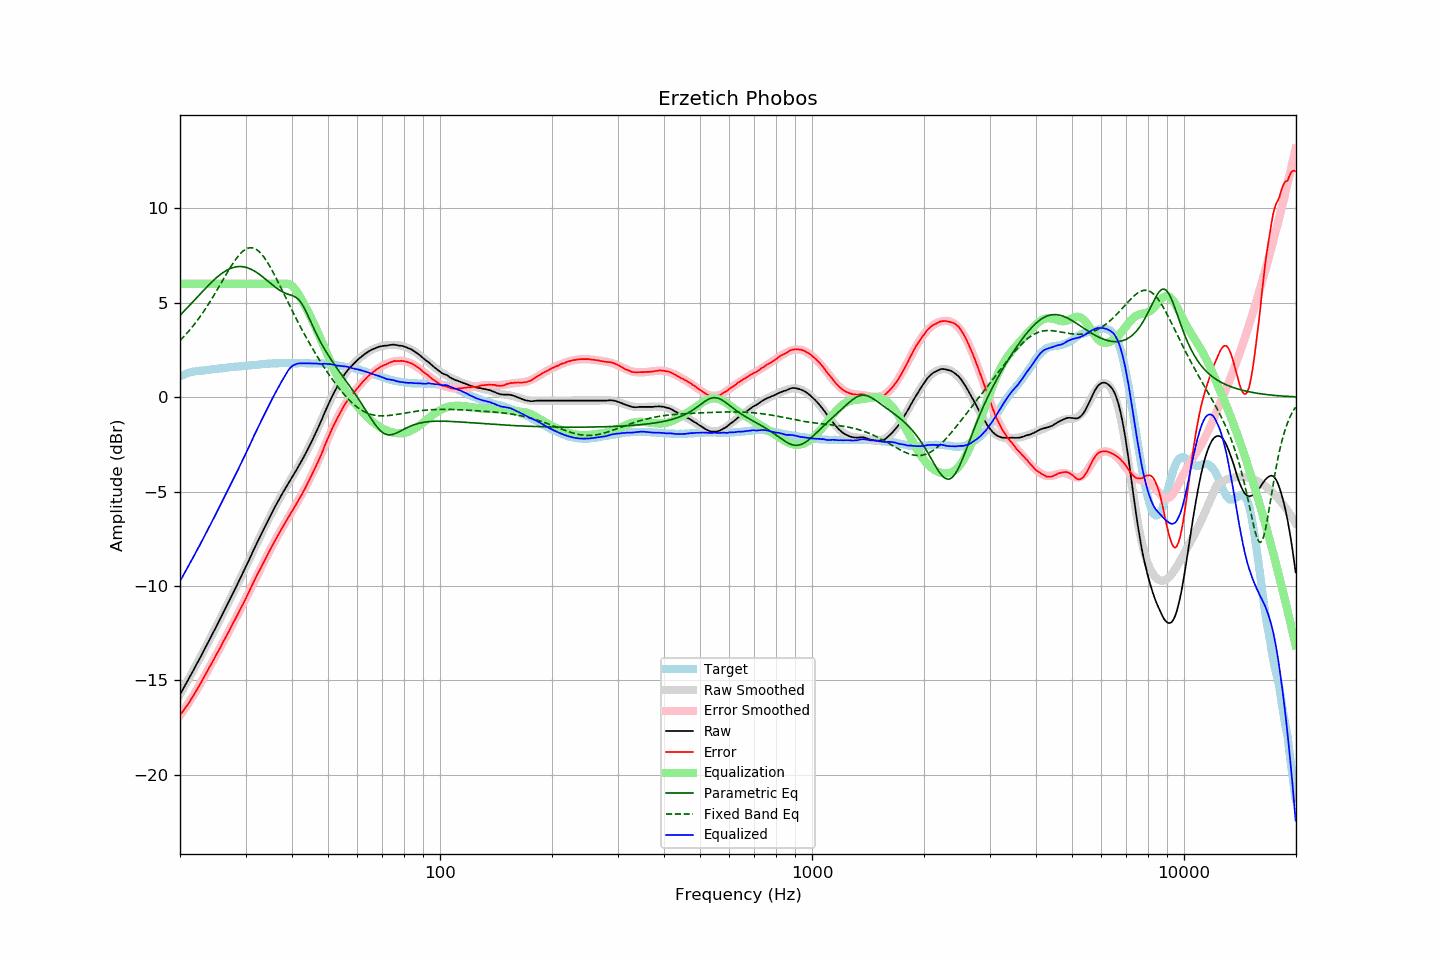

The file beside this chart, header and first rows:
frequency, raw, error, smoothed, error_smoothed, equalization, parametric_eq, fixed_band_eq, equalized_raw, equalized_smoothed, target
20.00, -15.75, -16.84, -15.74, -16.86, 6.00, 4.33, 3.00, -9.75, -9.74, 1.10
20.20, -15.60, -16.73, -15.59, -16.74, 6.00, 4.42, 3.08, -9.60, -9.59, 1.14
20.40, -15.44, -16.61, -15.44, -16.62, 6.00, 4.50, 3.17, -9.44, -9.44, 1.18
20.61, -15.29, -16.49, -15.29, -16.50, 6.00, 4.59, 3.26, -9.29, -9.29, 1.20
20.81, -15.14, -16.38, -15.14, -16.37, 6.00, 4.68, 3.35, -9.14, -9.14, 1.25
21.02, -14.98, -16.26, -14.98, -16.24, 6.00, 4.77, 3.45, -8.98, -8.98, 1.28
21.23, -14.83, -16.13, -14.83, -16.11, 6.00, 4.86, 3.55, -8.83, -8.83, 1.30
21.44, -14.67, -15.99, -14.67, -15.98, 6.00, 4.95, 3.65, -8.67, -8.67, 1.32
21.66, -14.52, -15.86, -14.51, -15.84, 6.00, 5.05, 3.76, -8.52, -8.51, 1.34
21.87, -14.35, -15.71, -14.36, -15.70, 6.00, 5.14, 3.86, -8.35, -8.36, 1.35
22.09, -14.20, -15.57, -14.20, -15.56, 6.00, 5.23, 3.97, -8.20, -8.20, 1.37
22.31, -14.04, -15.42, -14.04, -15.42, 6.00, 5.32, 4.09, -8.04, -8.04, 1.38
22.54, -13.89, -15.28, -13.88, -15.28, 6.00, 5.41, 4.20, -7.89, -7.88, 1.39
22.76, -13.73, -15.13, -13.72, -15.13, 6.00, 5.51, 4.32, -7.73, -7.72, 1.40
22.99, -13.57, -14.97, -13.56, -14.97, 6.00, 5.60, 4.44, -7.57, -7.56, 1.40
23.22, -13.40, -14.81, -13.40, -14.82, 6.00, 5.69, 4.57, -7.40, -7.40, 1.41
23.45, -13.24, -14.66, -13.24, -14.67, 6.00, 5.78, 4.70, -7.24, -7.24, 1.42
23.69, -13.08, -14.51, -13.07, -14.51, 6.00, 5.86, 4.83, -7.08, -7.07, 1.43
23.92, -12.91, -14.35, -12.91, -14.36, 6.00, 5.95, 4.96, -6.91, -6.91, 1.44
24.16, -12.75, -14.21, -12.75, -14.20, 6.00, 6.03, 5.10, -6.75, -6.75, 1.46
24.40, -12.58, -14.05, -12.58, -14.05, 6.00, 6.11, 5.24, -6.58, -6.58, 1.48
24.65, -12.42, -13.90, -12.42, -13.89, 6.00, 6.19, 5.38, -6.42, -6.42, 1.48
24.89, -12.24, -13.73, -12.25, -13.74, 6.00, 6.27, 5.52, -6.24, -6.25, 1.49
25.14, -12.08, -13.57, -12.08, -13.58, 6.00, 6.35, 5.66, -6.08, -6.08, 1.50
25.39, -11.91, -13.42, -11.91, -13.42, 6.00, 6.42, 5.81, -5.91, -5.91, 1.51
25.65, -11.75, -13.28, -11.75, -13.27, 6.00, 6.48, 5.96, -5.75, -5.75, 1.53
25.91, -11.58, -13.11, -11.58, -13.11, 6.00, 6.55, 6.10, -5.58, -5.58, 1.53
26.16, -11.40, -12.94, -11.41, -12.95, 6.00, 6.61, 6.25, -5.40, -5.41, 1.54
26.43, -11.24, -12.79, -11.24, -12.79, 6.00, 6.66, 6.40, -5.24, -5.24, 1.55
26.69, -11.07, -12.62, -11.07, -12.63, 6.00, 6.71, 6.54, -5.07, -5.07, 1.55
26.96, -10.90, -12.47, -10.90, -12.46, 6.00, 6.76, 6.68, -4.90, -4.90, 1.57
27.23, -10.73, -12.31, -10.73, -12.30, 6.00, 6.80, 6.82, -4.73, -4.73, 1.58
27.50, -10.55, -12.14, -10.55, -12.14, 6.00, 6.83, 6.96, -4.55, -4.55, 1.59
27.77, -10.38, -11.97, -10.38, -11.98, 6.00, 6.86, 7.09, -4.38, -4.38, 1.59
28.05, -10.21, -11.82, -10.21, -11.82, 6.00, 6.88, 7.22, -4.21, -4.21, 1.61
28.33, -10.04, -11.65, -10.04, -11.65, 6.00, 6.90, 7.33, -4.04, -4.04, 1.61
28.62, -9.86, -11.48, -9.86, -11.49, 6.00, 6.91, 7.44, -3.86, -3.86, 1.62
28.90, -9.69, -11.32, -9.69, -11.32, 6.00, 6.92, 7.55, -3.69, -3.69, 1.63
29.19, -9.52, -11.14, -9.51, -11.15, 6.00, 6.91, 7.64, -3.52, -3.51, 1.63
29.48, -9.34, -10.99, -9.33, -10.98, 6.00, 6.91, 7.72, -3.34, -3.33, 1.66
29.78, -9.17, -10.82, -9.15, -10.81, 6.00, 6.89, 7.78, -3.17, -3.15, 1.66
30.08, -8.99, -10.66, -8.97, -10.63, 6.00, 6.87, 7.84, -2.99, -2.97, 1.66
30.38, -8.80, -10.46, -8.79, -10.46, 6.00, 6.85, 7.88, -2.80, -2.79, 1.66
30.68, -8.62, -10.30, -8.61, -10.29, 6.00, 6.82, 7.90, -2.62, -2.61, 1.68
30.99, -8.43, -10.11, -8.43, -10.12, 6.00, 6.78, 7.91, -2.43, -2.43, 1.68
31.30, -8.25, -9.94, -8.25, -9.94, 6.00, 6.74, 7.90, -2.25, -2.25, 1.69
31.61, -8.06, -9.76, -8.07, -9.77, 6.00, 6.69, 7.88, -2.06, -2.07, 1.70
31.93, -7.88, -9.59, -7.89, -9.60, 6.00, 6.64, 7.84, -1.88, -1.89, 1.71
32.24, -7.70, -9.40, -7.71, -9.43, 6.00, 6.58, 7.79, -1.70, -1.71, 1.71
32.57, -7.53, -9.25, -7.53, -9.25, 6.00, 6.52, 7.72, -1.53, -1.53, 1.72
32.89, -7.35, -9.08, -7.35, -9.08, 6.00, 6.46, 7.64, -1.35, -1.35, 1.73
33.22, -7.18, -8.92, -7.17, -8.92, 6.00, 6.40, 7.54, -1.18, -1.17, 1.74
33.55, -7.01, -8.76, -7.00, -8.75, 6.00, 6.33, 7.44, -1.01, -1.00, 1.75
33.89, -6.84, -8.60, -6.83, -8.58, 6.00, 6.26, 7.32, -0.84, -0.83, 1.76
34.23, -6.66, -8.43, -6.66, -8.42, 6.00, 6.19, 7.19, -0.66, -0.66, 1.77
34.57, -6.49, -8.26, -6.49, -8.26, 6.00, 6.12, 7.05, -0.49, -0.49, 1.78
34.92, -6.32, -8.09, -6.32, -8.10, 6.00, 6.05, 6.91, -0.32, -0.32, 1.77
35.27, -6.16, -7.94, -6.16, -7.94, 6.00, 5.98, 6.75, -0.16, -0.16, 1.78
35.62, -5.99, -7.78, -5.99, -7.78, 6.00, 5.91, 6.60, 0.01, 0.01, 1.79
35.97, -5.83, -7.61, -5.83, -7.62, 6.00, 5.84, 6.43, 0.17, 0.17, 1.79
... 635 more rows
